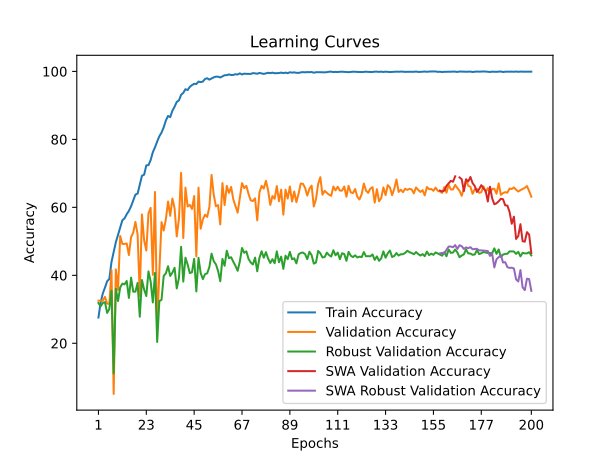

Source data for this figure (header and first rows):
time; train_accuracy; train_loss; valid_accuracy; valid_loss; valid_accuracy_robust; valid_accuracy_swa; valid_accuracy_robust_swa
549,7512; 27,5735; 0,6038; 32,5317; 0,5434; 31,8615; 32,5317; 31,8615
1101,9543; 31,9519; 0,5838; 32,5317; 0,5209; 30,8725; 32,5317; 30,8725
1649,6699; 34,6591; 0,5649; 32,5317; 0,4845; 31,8615; 32,5317; 31,8615
2204,7011; 36,3803; 0,5608; 33,6673; 0,4882; 32,1088; 33,6673; 32,1088
2757,5299; 38,2520; 0,5571; 31,6633; 0,5290; 28,9297; 31,6633; 28,9297
3315,8599; 38,9372; 0,5507; 31,5965; 0,4937; 30,0954; 31,5965; 30,0954
3781,3308; 43,9505; 0,5262; 41,4830; 0,4575; 35,4645; 41,4830; 35,4645
3945,7614; 46,8082; 0,5105; 5,0768; 2,9730; 11,1268; 5,0768; 11,1268
4253,8414; 49,7326; 0,4948; 41,7502; 0,4187; 36,0650; 41,7502; 36,0650
4548,1227; 51,8717; 0,4856; 35,6713; 0,4235; 32,4267; 35,6713; 32,4267
4853,7790; 54,0608; 0,4758; 51,5698; 0,3657; 36,4535; 51,5698; 36,4535
5095,2127; 56,2166; 0,4662; 49,2318; 0,3940; 37,5486; 49,2318; 37,5486
5405,9092; 56,7513; 0,4635; 49,2318; 0,3330; 37,3366; 49,2318; 37,3366
5706,0427; 57,9880; 0,4565; 49,3654; 0,3926; 38,3257; 49,3654; 38,3257
5985,3731; 58,9572; 0,4557; 45,9586; 0,3659; 33,3451; 45,9586; 33,3451
6293,4333; 60,3108; 0,4479; 51,2358; 0,3276; 39,3147; 51,2358; 39,3147
6600,3252; 62,0488; 0,4398; 52,5718; 0,3270; 35,1819; 52,5718; 35,1819
6934,6729; 63,7533; 0,4390; 55,7114; 0,3378; 35,1819; 55,7114; 35,1819
7262,9106; 64,0374; 0,4358; 52,0374; 0,3518; 37,7605; 52,0374; 37,7605
7551,4915; 66,5943; 0,4276; 33,9345; 0,4872; 27,7994; 33,9345; 27,7994
7838,5346; 69,3015; 0,4211; 57,9158; 0,3113; 38,6083; 57,9158; 38,6083
8149,0522; 69,6023; 0,4185; 50,3006; 0,3460; 35,8177; 50,3006; 35,8177
8442,6597; 72,3429; 0,4130; 47,2946; 0,3172; 33,9103; 47,2946; 33,9103
8734,7885; 72,4265; 0,4085; 58,2498; 0,3150; 41,1515; 58,2498; 41,1515
9033,3379; 73,9138; 0,4078; 59,8530; 0,2887; 38,1844; 59,8530; 38,1844
9333,6692; 76,2199; 0,4020; 40,1470; 0,4259; 32,0028; 40,1470; 32,0028
9628,1524; 77,6738; 0,3973; 64,5291; 0,2615; 40,7277; 64,5291; 40,7277
9916,5607; 79,3783; 0,3921; 24,3153; 0,5654; 20,3815; 24,3153; 20,3815
10185,7396; 80,9158; 0,3902; 41,2158; 0,3766; 32,4267; 41,2158; 32,4267
10458,1854; 82,0020; 0,3873; 55,6446; 0,3453; 32,7799; 55,6446; 32,7799
10768,5304; 83,5394; 0,3834; 53,1730; 0,3607; 39,8446; 53,1730; 39,8446
11093,6841; 85,5782; 0,3796; 56,5130; 0,3204; 40,5864; 56,5130; 40,5864
11379,6380; 86,8984; 0,3763; 61,7234; 0,2836; 42,6704; 61,7234; 42,6704
11650,8732; 86,5475; 0,3763; 57,5150; 0,2796; 39,8093; 57,5150; 39,8093
11935,5185; 88,4358; 0,3719; 62,5919; 0,2995; 40,7983; 62,5919; 40,7983
12250,7902; 89,6223; 0,3690; 59,7194; 0,2974; 42,2112; 59,7194; 42,2112
12574,8422; 91,0261; 0,3663; 51,4362; 0,3134; 36,1356; 51,4362; 36,1356
12891,1357; 91,4773; 0,3651; 56,5798; 0,2988; 39,2088; 56,5798; 39,2088
13202,8716; 93,1150; 0,3611; 70,1403; 0,2748; 48,3928; 70,1403; 48,3928
13502,9693; 93,6999; 0,3591; 50,9686; 0,3119; 38,1491; 50,9686; 38,1491
13799,0621; 94,7694; 0,3564; 65,7983; 0,2682; 45,1784; 65,7983; 45,1784
14079,7587; 94,5187; 0,3566; 60,2538; 0,2920; 43,1650; 60,2538; 43,1650
14380,4549; 95,4545; 0,3545; 60,7214; 0,2833; 40,6570; 60,7214; 40,6570
14698,7748; 95,9726; 0,3530; 59,5190; 0,3042; 40,9043; 59,5190; 40,9043
14991,7224; 96,3570; 0,3510; 63,3267; 0,2804; 44,8605; 63,3267; 44,8605
15307,0830; 96,2901; 0,3523; 45,5578; 0,3457; 35,2526; 45,5578; 35,2526
15635,1193; 97,0087; 0,3502; 65,7983; 0,2620; 45,1431; 65,7983; 45,1431
15879,2422; 96,8583; 0,3491; 53,7074; 0,3158; 40,6570; 53,7074; 40,6570
16206,9117; 97,0254; 0,3475; 56,4462; 0,3069; 38,8909; 56,4462; 38,8909
16535,0802; 97,7774; 0,3469; 57,8490; 0,2860; 40,3391; 57,8490; 40,3391
16872,0867; 97,9947; 0,3453; 57,1810; 0,2995; 40,5864; 57,1810; 40,5864
17191,8534; 97,5769; 0,3459; 60,1202; 0,2817; 42,4585; 60,1202; 42,4585
17523,9074; 97,9278; 0,3448; 69,5391; 0,2690; 46,3794; 69,5391; 46,3794
17833,3538; 98,2620; 0,3432; 63,7275; 0,2697; 44,1540; 63,7275; 44,1540
18158,0767; 98,4626; 0,3429; 60,3206; 0,2894; 43,2356; 60,3206; 43,2356
18500,1814; 98,4626; 0,3429; 60,6546; 0,2838; 41,2575; 60,6546; 41,2575
18818,4990; 98,2119; 0,3442; 54,9766; 0,3247; 38,2550; 54,9766; 38,2550
19115,7115; 98,5461; 0,3418; 67,1343; 0,2676; 44,8252; 67,1343; 44,8252
19453,6216; 98,8803; 0,3412; 60,6546; 0,2896; 42,8117; 60,6546; 42,8117
19742,0730; 98,8803; 0,3407; 66,3327; 0,2651; 47,2271; 66,3327; 47,2271
... 140 more rows
